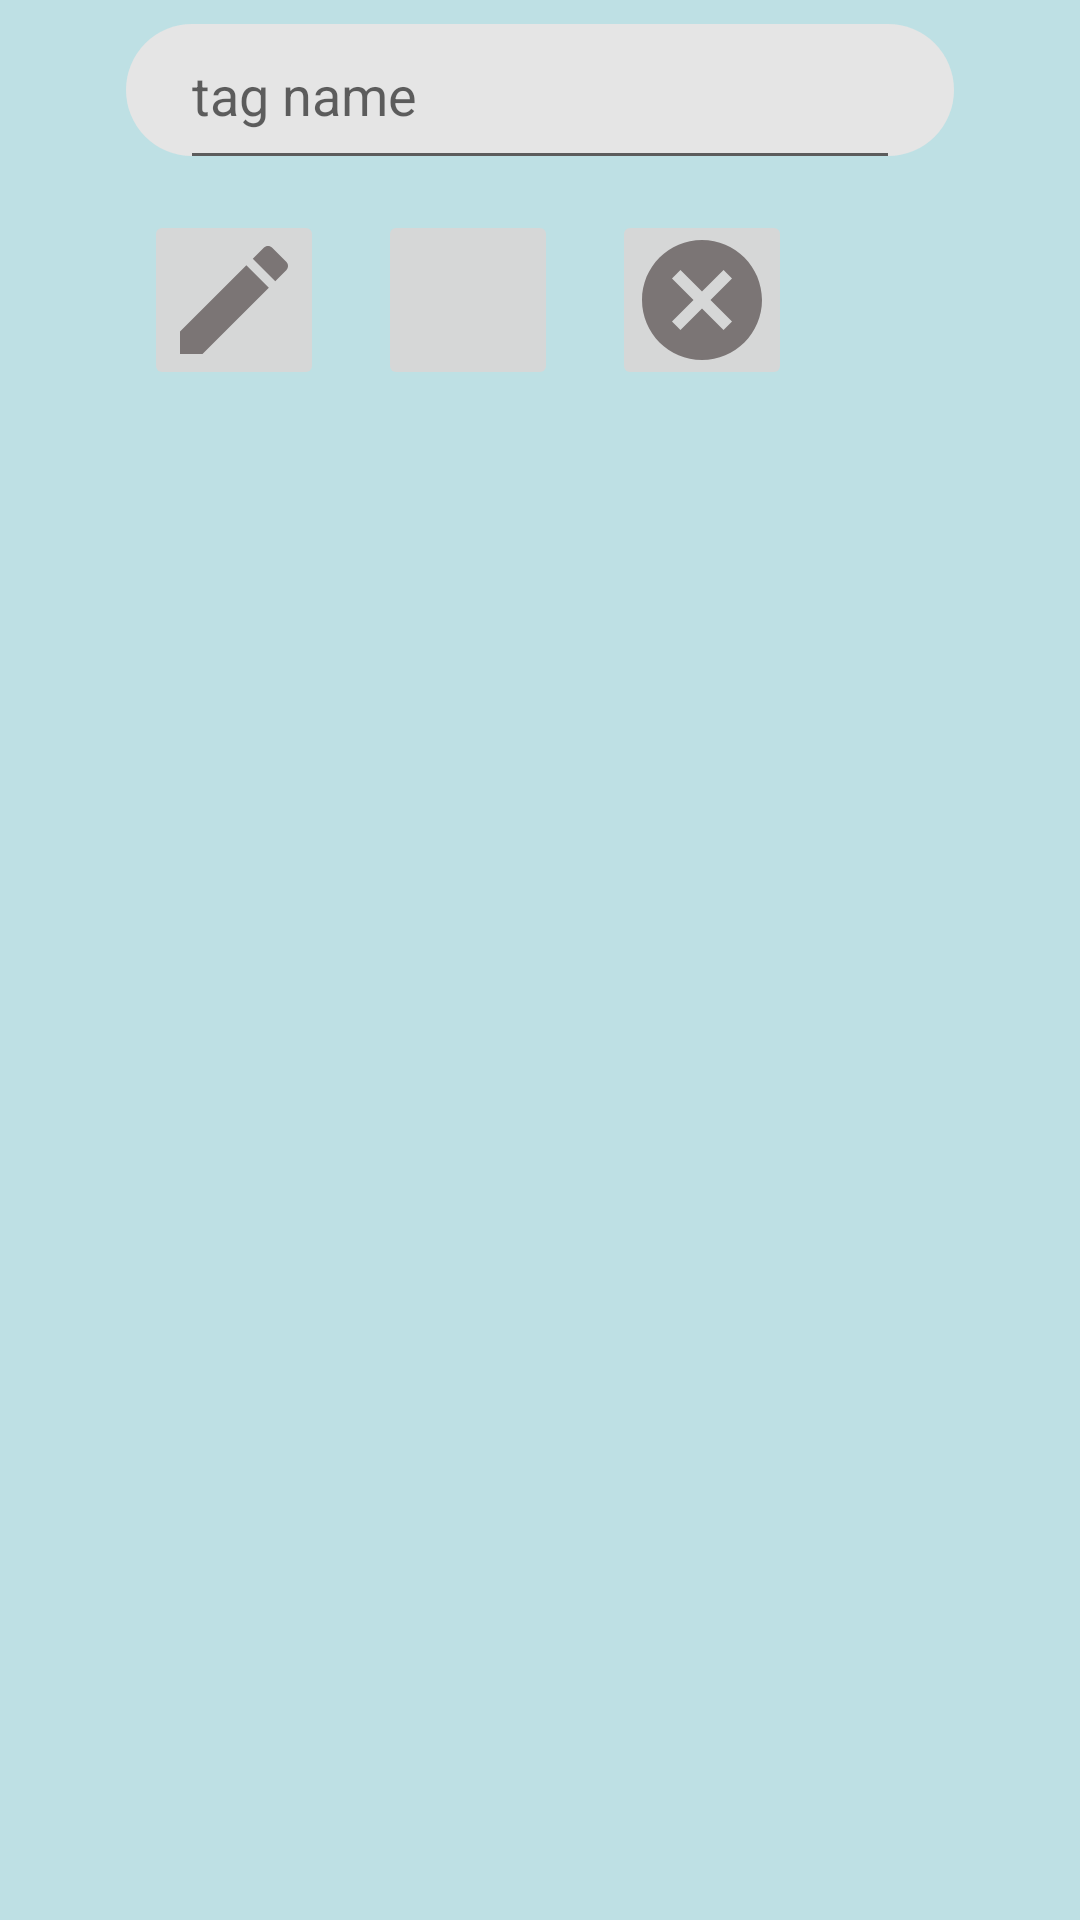

This screen was rendered from an Android layout file. Write that file and the resources it references.
<!-- AndroidManifest.xml: application theme Theme.PanicBuy -->
<!-- res/layout/dialog_tags.xml -->
<?xml version="1.0" encoding="utf-8"?>
<FrameLayout xmlns:android="http://schemas.android.com/apk/res/android"
    android:layout_width="100dp"
    android:layout_height="wrap_content"
    android:background="#BEE0E4"
    android:orientation="vertical"
    android:id = "@+id/dialog">

    <com.google.android.material.chip.Chip
        android:id="@+id/chip"
        android:layout_width="match_parent"
        android:layout_height="60dp"
        android:layout_marginLeft="30dp"
        android:layout_marginRight="30dp" />

    <EditText
        android:id="@+id/tagname"
        android:layout_width="match_parent"
        android:layout_height="60dp"
        android:layout_marginLeft="60dp"
        android:layout_marginRight="60dp"
        android:hint="@string/tagname"
        android:inputType="text" />

    <androidx.appcompat.widget.LinearLayoutCompat xmlns:android="http://schemas.android.com/apk/res/android"

        android:layout_width="match_parent"
        android:layout_height="wrap_content"
        android:layout_marginLeft="30dp"

        android:layout_marginTop="70dp"
        android:layout_marginRight="30dp">

        <ImageButton
            android:id="@+id/button_edit"
            android:layout_width="60dp"
            android:layout_height="60dp"
            android:onClick="dialogButton"
            android:layout_marginStart="18dp"

            android:layout_marginBottom="8dp"
            android:src="@drawable/baseline_edit_48" />

        <ImageButton
            android:id="@+id/button_delete"
            android:layout_width="60dp"
            android:layout_height="60dp"
            android:layout_marginStart="18dp"
            android:onClick="dialogButton"
            android:layout_marginBottom="8dp"
            android:src="@drawable/baseline_delete_outline_48" />

        <ImageButton
            android:id="@+id/button_cancel"
            android:layout_width="60dp"
            android:layout_height="60dp"
            android:layout_marginStart="18dp"
            android:onClick="dialogButton"
            android:layout_marginBottom="8dp"
            android:src="@drawable/baseline_cancel_48" />
    </androidx.appcompat.widget.LinearLayoutCompat>

</FrameLayout>
<!-- resources referenced by this layout -->
<resources>
  <!-- drawable baseline_cancel_48 (drawable) -->
  <vector android:height="48dp" android:tint="#7B7575"
      android:viewportHeight="24" android:viewportWidth="24"
      android:width="48dp" xmlns:android="http://schemas.android.com/apk/res/android">
      <path android:fillColor="@android:color/white" android:pathData="M12,2C6.47,2 2,6.47 2,12s4.47,10 10,10 10,-4.47 10,-10S17.53,2 12,2zM17,15.59L15.59,17 12,13.41 8.41,17 7,15.59 10.59,12 7,8.41 8.41,7 12,10.59 15.59,7 17,8.41 13.41,12 17,15.59z"/>
  </vector>
  <!-- drawable baseline_edit_48 (drawable) -->
  <vector android:height="48dp" android:tint="#7B7575"
      android:viewportHeight="24" android:viewportWidth="24"
      android:width="48dp" xmlns:android="http://schemas.android.com/apk/res/android">
      <path android:fillColor="@android:color/white" android:pathData="M3,17.25V21h3.75L17.81,9.94l-3.75,-3.75L3,17.25zM20.71,7.04c0.39,-0.39 0.39,-1.02 0,-1.41l-2.34,-2.34c-0.39,-0.39 -1.02,-0.39 -1.41,0l-1.83,1.83 3.75,3.75 1.83,-1.83z"/>
  </vector>
  <string name="tagname">tag name</string>
  <style name="Theme.PanicBuy" parent="Theme.MaterialComponents.DayNight.DarkActionBar">
          
          <item name="colorPrimary">@color/off_white</item>
          <item name="colorPrimaryVariant">@color/brown</item>
          <item name="colorOnPrimary">@color/black</item>
          
          <item name="colorSecondary">@color/teal_200</item>
  
          <item name="colorSecondaryVariant">@color/teal_700</item>
          <item name="colorOnSecondary">@color/black</item>
          
          <item name="android:statusBarColor">@color/brown</item>
          
      </style>
  <color name="off_white">#CDCCBD</color>
  <color name="brown">#6A4B4B</color>
  <color name="black">#FF000000</color>
  <color name="teal_200">#FF03DAC5</color>
  <color name="teal_700">#FF018786</color>
</resources>
